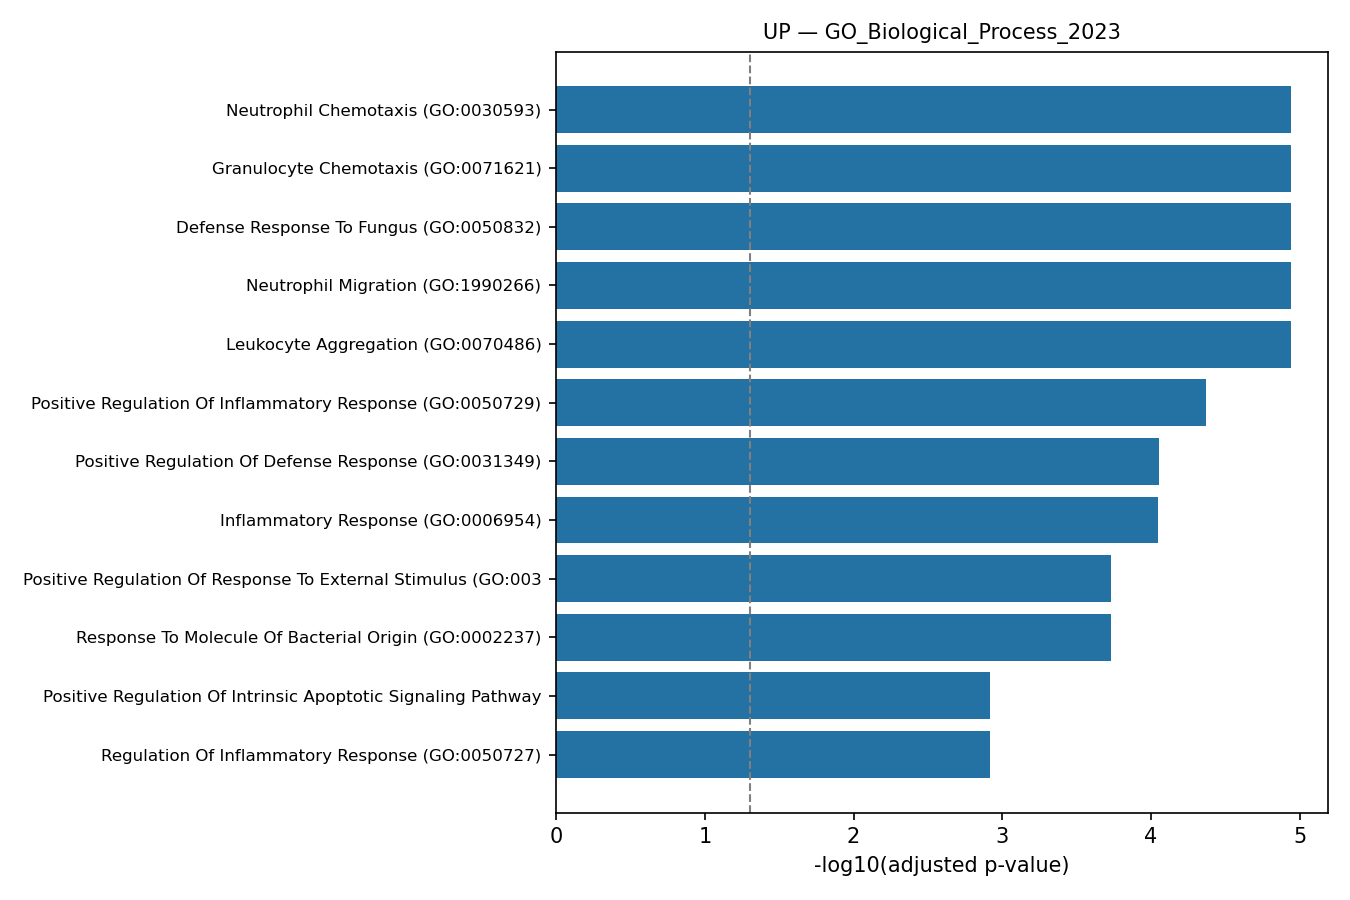

Data behind this chart, as committed beside it:
rank, term, pvalue, zscore, combined_score, genes, adj_pvalue, old_pvalue, old_adj_pvalue, n_overlap
1, Neutrophil Chemotaxis (GO:0030593), 7.189350325085129e-08, 58.89, 968.6, CXCL8;S100A12;S100A9;TREM1;S100A8, 1.1515219710680021e-05, 0, 0, 5
2, Granulocyte Chemotaxis (GO:0071621), 8.893310892542815e-08, 56.28, 913.7, CXCL8;S100A12;S100A9;TREM1;S100A8, 1.1515219710680021e-05, 0, 0, 5
3, Defense Response To Fungus (GO:0050832), 1.0912984206602803e-07, 118.2, 1895, S100A12;CLEC4E;S100A9;S100A8, 1.1515219710680021e-05, 0, 0, 4
4, Neutrophil Migration (GO:1990266), 1.1647685551606539e-07, 53.14, 848.5, CXCL8;S100A12;S100A9;TREM1;S100A8, 1.1515219710680021e-05, 0, 0, 5
5, Leukocyte Aggregation (GO:0070486), 1.175022419457145e-07, 534.8, 8533, IL1B;S100A9;S100A8, 1.1515219710680021e-05, 0, 0, 3
6, Positive Regulation Of Inflammatory Resp…, 5.264964380836575e-07, 38.6, 558, IL1B;OSM;S100A12;S100A9;S100A8, 4.299720911016536e-05, 0, 0, 5
7, Positive Regulation Of Defense Response …, 1.2613419411701044e-06, 32.08, 435.7, IL1B;OSM;S100A12;S100A9;S100A8, 8.829393588190731e-05, 0, 0, 5
8, Inflammatory Response (GO:0006954), 1.4569118994087165e-06, 20.6, 276.8, VNN1;CXCL8;IL1B;FOS;S100A9;S100A8, 8.923585383878389e-05, 0, 0, 6
9, Positive Regulation Of Response To Exter…, 3.7838273986232127e-06, 25.41, 317.2, IL1B;OSM;S100A12;S100A9;S100A8, 0.0001864, 0, 0, 5
10, Response To Molecule Of Bacterial Origin…, 3.8043075190154355e-06, 45.37, 566.1, CXCL8;IL1B;S100A9;S100A8, 0.0001864, 0, 0, 4
11, Positive Regulation Of Intrinsic Apoptot…, 2.9669706536653534e-05, 59.32, 618.5, VNN1;S100A9;S100A8, 0.001216, 0, 0, 3
12, Regulation Of Inflammatory Response (GO:…, 3.142799645992885e-05, 16.15, 167.4, IL1B;OSM;S100A12;S100A9;S100A8, 0.001216, 0, 0, 5
13, Regulation Of Adiponectin Secretion (GO:…, 3.474033343857295e-05, 344.2, 3534, HCAR2;IL1B, 0.001216, 0, 0, 2
14, Regulation Of Cell Adhesion Molecule Pro…, 3.474033343857295e-05, 344.2, 3534, CXCL8;IL1B, 0.001216, 0, 0, 2
15, Regulation Of RNA Biosynthetic Process (…, 6.472372230222047e-05, 229.5, 2213, CXCL8;IL1B, 0.002114, 0, 0, 2
16, Negative Regulation Of Hormone Secretion…, 8.313599120396748e-05, 196.7, 1848, IL1B;OSM, 0.002341, 0, 0, 2
17, Peptidyl-Cysteine Modification (GO:00181…, 8.313599120396748e-05, 196.7, 1848, S100A9;S100A8, 0.002341, 0, 0, 2
18, Positive Regulation Of NF-kappaB Transcr…, 8.599429690451592e-05, 19.84, 185.7, IL1B;S100A12;S100A9;S100A8, 0.002341, 0, 0, 4
19, Response To Lipopolysaccharide (GO:00324…, 0.0001024, 18.94, 174, CXCL8;IL1B;S100A9;S100A8, 0.00264, 0, 0, 4
20, Positive Regulation Of Apoptotic Signali…, 0.0001199, 36.16, 326.5, G0S2;S100A9;S100A8, 0.002936, 0, 0, 3
21, Antimicrobial Humoral Immune Response Me…, 0.000138, 34.4, 305.8, CXCL8;S100A12;S100A9, 0.00322, 0, 0, 3
22, Positive Regulation Of Acute Inflammator…, 0.0002091, 114.7, 971.8, IL1B;OSM, 0.004658, 0, 0, 2
23, Positive Regulation Of Cellular Process …, 0.0002615, 7.911, 65.26, SFRP1;IL1B;OSM;HBB;S100A9;S100A8, 0.00489, 0, 0, 6
24, Positive Regulation Of Growth (GO:004592…, 0.0002651, 27.32, 225, SFRP1;S100A9;S100A8, 0.00489, 0, 0, 3
25, Cellular Response To Interleukin-1 (GO:0…, 0.0002651, 27.32, 225, SFRP1;CXCL8;IL1B, 0.00489, 0, 0, 3
26, Defense Response To Bacterium (GO:004274…, 0.0002665, 14.64, 120.5, IL1B;S100A12;S100A9;S100A8, 0.00489, 0, 0, 4
27, Negative Regulation Of Cell Population P…, 0.0002695, 10.08, 82.81, SFRP1;CXCL8;IL1B;FTH1;OSM, 0.00489, 0, 0, 5
28, Response To Interleukin-1 (GO:0070555), 0.0003056, 25.98, 210.3, SFRP1;CXCL8;IL1B, 0.005266, 0, 0, 3
29, Negative Regulation Of Fibroblast Prolif…, 0.0003117, 91.74, 740.7, SFRP1;FTH1, 0.005266, 0, 0, 2
30, Negative Regulation Of Lipid Catabolic P…, 0.0003503, 86, 684.3, HCAR2;IL1B, 0.005721, 0, 0, 2
31, Cellular Response To Oxygen-Containing C…, 0.0003698, 9.384, 74.16, SFRP1;CXCL8;IL1B;AQP9;FOS, 0.005845, 0, 0, 5
32, Response To Fibroblast Growth Factor (GO…, 0.0004341, 76.44, 591.8, SFRP1;CXCL8, 0.006648, 0, 0, 2
33, Antimicrobial Humoral Response (GO:00197…, 0.0004924, 21.95, 167.2, CXCL8;S100A12;S100A9, 0.007312, 0, 0, 3
34, Negative Regulation Of G Protein-Coupled…, 0.0005268, 68.79, 519.3, CXCL8;PLEK, 0.007367, 0, 0, 2
35, Negative Regulation Of Cell Communicatio…, 0.0005268, 68.79, 519.3, IL1B;OSM, 0.007367, 0, 0, 2
36, Positive Regulation Of DNA-binding Trans…, 0.0005412, 12.08, 90.84, IL1B;S100A12;S100A9;S100A8, 0.007367, 0, 0, 4
37, Regulation Of Lipid Catabolic Process (G…, 0.0005764, 65.51, 488.6, HCAR2;IL1B, 0.007528, 0, 0, 2
38, Positive Regulation Of Cell Growth (GO:0…, 0.0005838, 20.67, 153.9, SFRP1;S100A9;S100A8, 0.007528, 0, 0, 3
39, Regulation Of Heterotypic Cell-Cell Adhe…, 0.0006282, 62.53, 461, IL1RN;IL1B, 0.007893, 0, 0, 2
40, Response To Lipid (GO:0033993), 0.0006504, 19.89, 145.9, IL1B;S100A9;S100A8, 0.007968, 0, 0, 3
41, Negative Regulation Of Signal Transducti…, 0.0007357, 11.1, 80.09, SFRP1;CXCL8;IL1B;PLEK, 0.008614, 0, 0, 4
42, Negative Regulation Of Lipid Metabolic P…, 0.0007383, 57.31, 413.3, HCAR2;IL1B, 0.008614, 0, 0, 2
43, Positive Regulation Of Nitric Oxide Bios…, 0.0007966, 55.02, 392.6, IL1B;HBB, 0.009078, 0, 0, 2
44, Positive Regulation Of Nitric Oxide Meta…, 0.0008571, 52.9, 373.6, IL1B;HBB, 0.00913, 0, 0, 2
45, Hematopoietic Progenitor Cell Differenti…, 0.0008571, 52.9, 373.6, SFRP1;PLEK, 0.00913, 0, 0, 2
46, Negative Regulation Of Signaling (GO:002…, 0.0008571, 52.9, 373.6, IL1B;OSM, 0.00913, 0, 0, 2
47, Positive Regulation Of Extrinsic Apoptot…, 0.001051, 47.42, 325.2, SFRP1;G0S2, 0.01096, 0, 0, 2
48, Positive Regulation Of Intracellular Sig…, 0.001181, 7.193, 48.49, IL1B;OSM;S100A12;S100A9;S100A8, 0.01206, 0, 0, 5
49, Negative Regulation Of Cellular Process …, 0.001306, 7.026, 46.66, SFRP1;CXCL8;IL1B;FTH1;OSM, 0.01306, 0, 0, 5
50, Platelet Aggregation (GO:0070527), 0.00134, 41.66, 275.6, PLEK;HBB, 0.01313, 0, 0, 2
51, Cellular Response To Organic Cyclic Comp…, 0.001655, 14.25, 91.27, SFRP1;IL1B;AQP9, 0.01537, 0, 0, 3
52, Negative Regulation Of Protein Secretion…, 0.001662, 37.15, 237.8, SFRP1;IL1B, 0.01537, 0, 0, 2
53, Regulation Of Nitric Oxide Biosynthetic …, 0.001662, 37.15, 237.8, IL1B;HBB, 0.01537, 0, 0, 2
54, Endothelial Cell Migration (GO:0043542), 0.001748, 36.17, 229.7, S100A12;S100A9, 0.01586, 0, 0, 2
55, Epithelial Cell Migration (GO:0010631), 0.002306, 31.23, 189.6, S100A12;S100A9, 0.01983, 0, 0, 2
56, Regulation Of Fibroblast Proliferation (…, 0.002306, 31.23, 189.6, SFRP1;FTH1, 0.01983, 0, 0, 2
57, Homotypic Cell-Cell Adhesion (GO:0034109…, 0.002306, 31.23, 189.6, PLEK;HBB, 0.01983, 0, 0, 2
58, Positive Regulation Of Cellular Biosynth…, 0.002432, 12.4, 74.66, CXCL8;IL1B;HBB, 0.02055, 0, 0, 3
59, Regulation Of Intrinsic Apoptotic Signal…, 0.002509, 29.87, 178.9, S100A9;S100A8, 0.02084, 0, 0, 2
60, Positive Regulation Of Actin Filament Bu…, 0.002828, 28.04, 164.5, SFRP1;PLEK, 0.02309, 0, 0, 2
... 430 more rows
